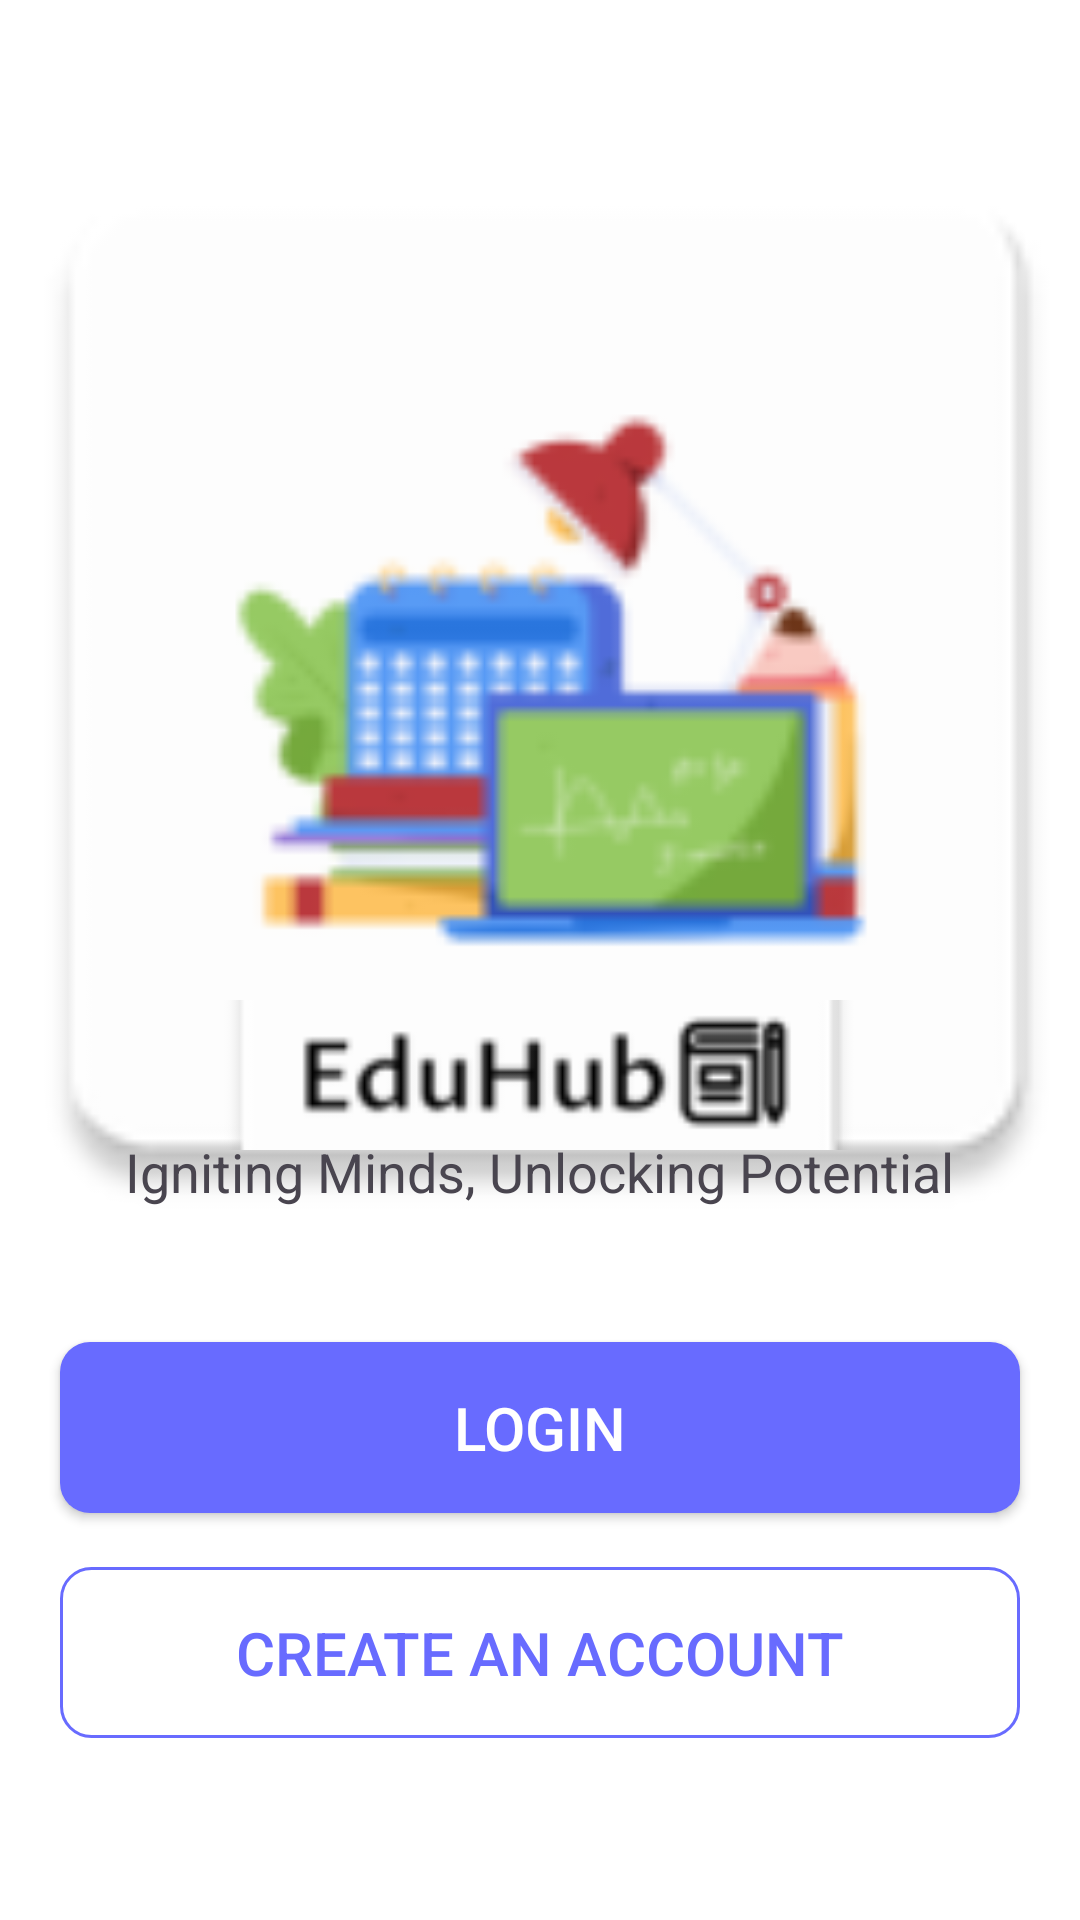

Android layout source for this screen:
<!-- AndroidManifest.xml: application theme Theme.EduHub -->
<!-- res/layout/activity_main.xml -->
<?xml version="1.0" encoding="utf-8"?>
<androidx.constraintlayout.widget.ConstraintLayout xmlns:android="http://schemas.android.com/apk/res/android"
    xmlns:app="http://schemas.android.com/apk/res-auto"
    xmlns:tools="http://schemas.android.com/tools"
    android:layout_width="match_parent"
    android:layout_height="match_parent"
    android:background="@color/white"
    tools:context=".LogInSignUp.MainActivity">

    <ImageView
        android:id="@+id/imageView2"
        android:layout_width="400dp"
        android:layout_height="400dp"
        android:scaleType="centerCrop"
        android:src="@mipmap/ic_welcome"
        app:layout_constraintBottom_toBottomOf="parent"
        app:layout_constraintEnd_toEndOf="parent"
        app:layout_constraintHorizontal_bias="0.454"
        app:layout_constraintStart_toStartOf="parent"
        app:layout_constraintTop_toTopOf="parent"
        app:layout_constraintVertical_bias="0.105" />

    <ImageView
        android:id="@+id/imageView"
        android:layout_width="250dp"
        android:layout_height="50dp"
        android:scaleType="centerCrop"
        android:src="@mipmap/ic_logo"
        app:layout_constraintBottom_toBottomOf="parent"
        app:layout_constraintEnd_toEndOf="parent"
        app:layout_constraintHorizontal_bias="0.496"
        app:layout_constraintStart_toStartOf="parent"
        app:layout_constraintTop_toTopOf="parent"
        app:layout_constraintVertical_bias="0.565" />

    <TextView
        android:id="@+id/igniting_mi"
        android:layout_width="300dp"
        android:layout_height="29dp"
        android:layout_alignParentLeft="true"
        android:layout_alignParentTop="true"
        android:gravity="center_horizontal|top"
        android:text="Igniting Minds, Unlocking Potential"
        android:textSize="18sp"
        app:layout_constraintBottom_toBottomOf="parent"
        app:layout_constraintEnd_toEndOf="parent"
        app:layout_constraintHorizontal_bias="0.495"
        app:layout_constraintStart_toStartOf="parent"
        app:layout_constraintTop_toTopOf="parent"
        app:layout_constraintVertical_bias="0.619" />

    <Button
        android:id="@+id/loginBtn"
        android:layout_width="match_parent"
        android:layout_height="wrap_content"
        android:layout_margin="20dp"
        android:paddingTop="15dp"
        android:paddingBottom="15dp"
        android:text="LOGIN"
        android:textColor="@color/white"
        android:textSize="20sp"
        android:background="@drawable/shape_button01"
        app:layout_constraintBottom_toBottomOf="parent"
        app:layout_constraintEnd_toEndOf="parent"
        app:layout_constraintStart_toStartOf="parent"
        app:layout_constraintTop_toTopOf="parent"
        app:layout_constraintVertical_bias="0.787" />

    <Button
        android:id="@+id/registerBtn"
        android:layout_width="match_parent"
        android:layout_height="wrap_content"
        android:layout_margin="20dp"
        android:paddingTop="15dp"
        android:paddingBottom="15dp"
        android:text="CREATE AN ACCOUNT"
        android:textColor="@color/purple"
        android:textSize="20sp"
        android:background="@drawable/shape_button02"
        app:layout_constraintBottom_toBottomOf="parent"
        app:layout_constraintEnd_toEndOf="parent"
        app:layout_constraintStart_toStartOf="parent"
        app:layout_constraintTop_toTopOf="parent"
        app:layout_constraintVertical_bias="0.925" />


</androidx.constraintlayout.widget.ConstraintLayout>
<!-- resources referenced by this layout -->
<resources>
  <color name="purple">#686BFF</color>
  <color name="white">#FFFFFFFF</color>
  <!-- drawable shape_button01 (drawable) -->
  <?xml version="1.0" encoding="utf-8"?>
  <shape xmlns:android="http://schemas.android.com/apk/res/android"
      android:shape="rectangle">
      <solid android:color="#686BFF"/>
      <corners android:radius="10dp"/>
  
  </shape>
  <!-- drawable shape_button02 (drawable) -->
  <?xml version="1.0" encoding="utf-8"?>
  <shape xmlns:android="http://schemas.android.com/apk/res/android"
      android:shape="rectangle">
  
      
      <solid android:color="@android:color/transparent"/>
  
      
      <corners android:radius="10dp"/>
  
      
      <stroke android:color="@color/purple"
          android:width="1dp"/>
  
  </shape>
  <!-- mipmap ic_logo: webp bitmap (mipmap-hdpi, 816 bytes) -->
  <!-- mipmap ic_welcome: webp bitmap (mipmap-hdpi, 2108 bytes) -->
  <style name="Theme.EduHub" parent="Base.Theme.EduHub" />
  <style name="Base.Theme.EduHub" parent="Theme.Material3.DayNight.NoActionBar">
          
          
      </style>
</resources>
